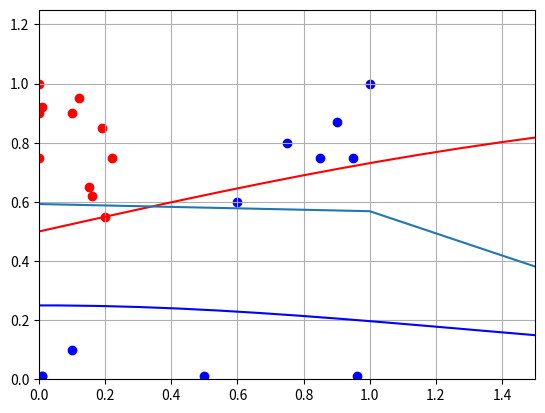

The script that saved this image: (Note: this script raises an exception after producing the figure.)

# coding: utf-8

# In[1]:


get_ipython().run_line_magic('matplotlib', 'inline')


# In[3]:


from matplotlib import pyplot as plt
import numpy as np


# In[232]:


data = [[0,1,0,1,1],
       [1,1,0,1,0],
       [0.01,.92,.1,.93,1],
        [0,.75,.05,.75,1],
        [.75,.80,.1,.90,0],
        [.12,.95,.11,.79,1],
        [0.1,.9,0.01,.75,1],
        [0,0.90,.06,.60,1],
        [.95,.75,0.2,.75,0],
        [.85,.75,.09,.95,0],
        [.01,.01,.09,.01,0],
        [.90,.87,.70,86,0],
        [.96,.01,.99,.01,0],
        [.01,.01,.95,.95,0],
        [.15,.65,.19,.59,1],
        [.16,.62,.20,.55,1],
       [.10,.10,.12,.09,0],
       [.20,.55,.10,.60,1],
       #[.50,.50,.50,.50,0],
       [.50,.01,.01,.40,0],
       [.60,.60,.04,.04,0],
       [.19,.85,.20,.75,1],
       [.22,.75,.11,.69,1]]

mystery_number=[.02,.70,.08,.75]


# In[134]:


data[2][0]


# In[135]:


#     o  flower type
#    / \   w1,w2,b
#   o   o   length, width

w1 = np.random.randn()
w2 = np.random.randn()
w3 = np.random.randn()
w4 = np.random.randn()
b = np.random.randn()


# In[132]:


def sigmoid(x):
    #Ensures that the answer is between 1 and 0 
    return 1/(1+np.exp(-x))

def sigmoid_p(x):
    #derivative of sigmoid, sigmoid prime
    return sigmoid(x)*(1-sigmoid(x))


# In[184]:


T = np.linspace(-6,6,100)
#Y = sigmoid(T)
#This plots the sigmoid and sigmoid prime graphs
plt.plot(T,sigmoid(T),c='r')
plt.plot(T,sigmoid_p(T),c='b')


# In[233]:


plt.axis([0,1.5,0,1.25])
plt.grid()
for i in range(len(data)):
    point = data[i]
    color = "r"
    if point[4]==0:
        color="b"
    plt.scatter(point[0],point[1],c=color)


# In[240]:


# training loop
learning_rate = 0.2
costs = []
w1 = np.random.randn()
w2 = np.random.randn()
w3 = np.random.randn()
w4 = np.random.randn()
b = np.random.randn()
for i in range(50000):
    ri = np.random.randint(len(data))
    point = data[ri]
    #extremely important equation in training neural network
    z = point[0]*w1 +point[1]*w2+point[2]*w3+point[3]*w4+b
    #condense it to be between0 and 1
    prediction = sigmoid(z)
    #whatever the target is
    target = point[4]
    #the difference squared of the prediction- target is the cost between them
    #this should decrease with more iterations
    cost = np.square(prediction-target)
    #add it to array of costs
    costs.append(cost)
    #derivative of cost with respect to prediction
    dcost_pred = 2*(prediction-target)
    #derivate of prediction with respect to z is sigmoid prime
    dpred_dz = sigmoid_p(z)
    #derivative of z with respect to w1
    dz_dw1= point[0]
    #derivative of z with respect to w2
    dz_dw2 = point[1]
    dz_dw3 = point[2]
    dz_dw4 = point[3]

    #derivative of z with respect to b
    dz_db = 1
    #Now you find the derivative of the costs with respect to different values
    #derivative of the cost with respect to z
    #uses partial derivatives
    dcost_dz =dcost_pred*dpred_dz
    dcost_dw1 = dcost_dz *dz_dw1
    dcost_dw2 = dcost_dz*dz_dw2
    dcost_dw3 = dcost_dz*dz_dw3
    dcost_dw4 = dcost_dz*dz_dw4
    dcost_db = dcost_dz*dz_db
    w1 = w1-learning_rate*dcost_dw1
    w2 = w2-learning_rate*dcost_dw2
    w3 = w3-learning_rate*dcost_dw3
    w4 = w4-learning_rate*dcost_dw4
    b = b-learning_rate*dcost_db
plt.plot(costs)


# In[241]:


for i in range(len(data)):
    point=data[i]
    print(point)
    z = point[0]*w1+point[1]*w2+b
    prediction = sigmoid(z)
    print(prediction)


# In[254]:


z = mystery_number[0]*w1+mystery_number[1]*w2+b
prediction = sigmoid(z)
prediction


# In[255]:


import os


# In[266]:


def which_number(pixel1,pixel2,pixel3,pixel4):
    z = pixel1*w1+pixel2*w2+pixel3*w3+pixel4*w4+b
    prediction = sigmoid(z)
    if prediction>.5:
        os.system("say one")
    else:
        os.system("say not one")


# In[253]:


#which_number(0.10,.55,0.20,.70)


# In[333]:


p1,p2,p3,p4 = input("Please give 4 numbers between 0 and 1, depicting pixels in a 4 pixel image in clockwise direction split by commas. \n For example, 0,1,0,1 means that \n0 1\n0 1\nis the number one since the rightmost pixels are filled, whereas 1,0,1,1: \n1 0\n1 1\nis not one since it does not resemble a 1\nThe numbers given can be decimals (ex. .01,.75,.86,90)\n").split(',')
p1=float(p1)
p2=float(p2)
p3=float(p3)
p4= float(p4)
which_number(p1,p2,p3,p4)
#print ("{:10s} {:3d}  {:7.2f}".format('xxx', 123, 98))
print()
print ("{:5.2f} {:5.2f}".format(p1, p2))
print ("{:5.2f} {:5.2f}".format(p3, p4))


# In[330]:





# In[265]:




